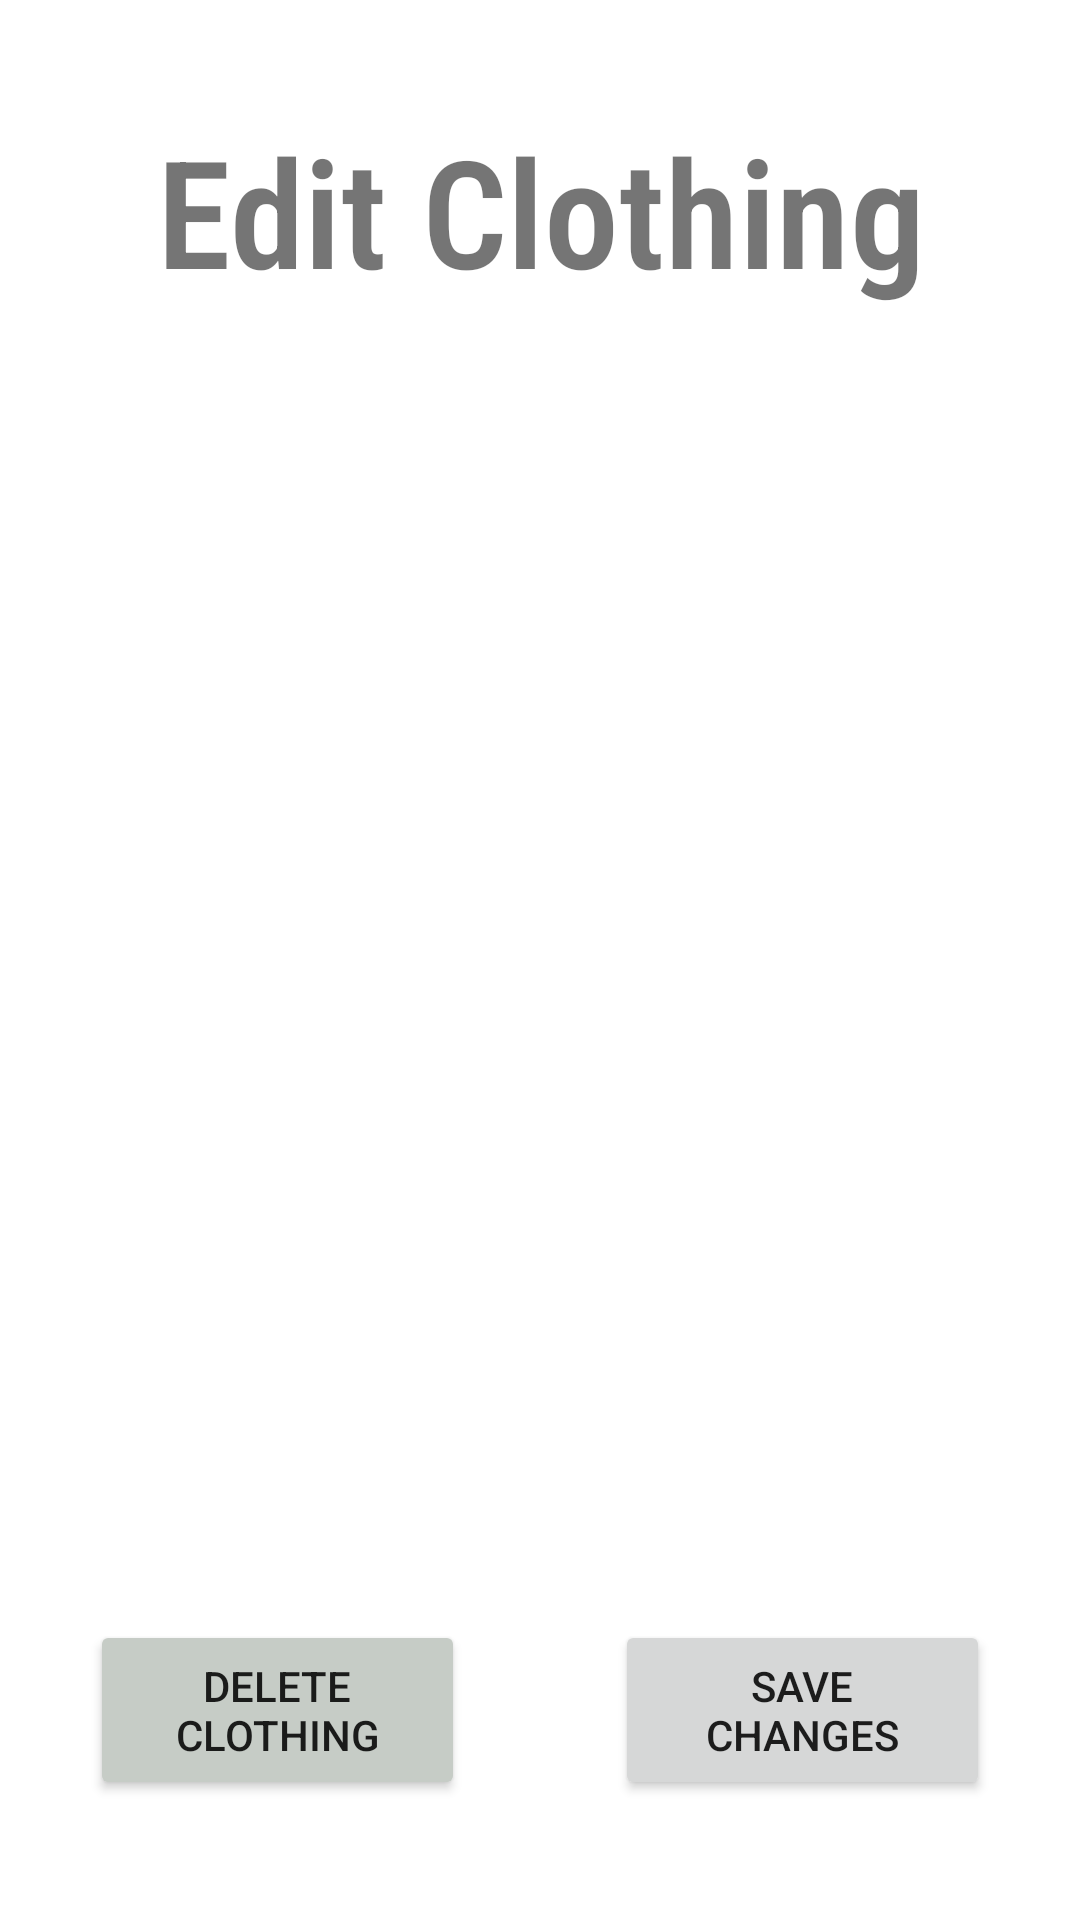

Layout XML and referenced resources for this Android screen:
<!-- AndroidManifest.xml: application theme Theme.ReWear -->
<!-- res/layout/fragment_editclothes.xml -->
<?xml version="1.0" encoding="utf-8"?>
<FrameLayout xmlns:android="http://schemas.android.com/apk/res/android"
    xmlns:app="http://schemas.android.com/apk/res-auto"
    xmlns:tools="http://schemas.android.com/tools"
    android:layout_width="match_parent"
    android:layout_height="match_parent">



    <LinearLayout
        android:id="@+id/top"
        android:layout_width="match_parent"
        android:layout_height="140dp"
        android:layout_marginTop="0dp"

        app:layout_constraintBottom_toTopOf="@+id/middle"
        android:orientation="horizontal">


        <TextView
            android:id="@+id/title"
            android:layout_width="0dp"
            android:layout_height="wrap_content"
            android:layout_weight="1"
            android:fontFamily="sans-serif-condensed-light"
            android:layout_gravity="center"
            android:text="Edit Clothing"
            android:textAlignment="center"
            android:textSize="50dp"
            android:textStyle="bold" />


    </LinearLayout>

    <FrameLayout
        android:id="@+id/middle"
        android:layout_width="match_parent"
        android:layout_height="380dp"
        app:layout_constraintBottom_toTopOf="@+id/bottom"
        tools:layout_editor_absoluteX="90dp" >
    </FrameLayout>


    <LinearLayout
        android:id="@+id/bottom"
        android:layout_width="match_parent"
        android:layout_height="140dp"
        android:layout_alignParentBottom="true"
        android:weightSum="2"
        android:orientation="horizontal"
        android:layout_gravity="bottom"
        app:layout_constraintTop_toBottomOf="@+id/middle">

        <Button
            android:id="@+id/btDeleteClothes"
            android:layout_width="110dp"
            android:layout_height="60dp"
            android:layout_centerInParent="true"
            android:layout_gravity="center"
            android:layout_marginStart="30dp"
            android:layout_weight="1"
            android:backgroundTint="@color/colorGrey"
            android:text="Delete Clothing" />

        <Button
            android:id="@+id/btEditClothes"
            android:layout_width="110dp"
            android:layout_height="60dp"
            android:layout_marginEnd="30dp"
            android:layout_gravity="center"
            android:layout_marginStart="50dp"
            android:layout_weight="1"
            android:text="Save Changes" />


    </LinearLayout>


</FrameLayout>
<!-- resources referenced by this layout -->
<resources>
  <color name="colorGrey">#C6CCC6</color>
  <style name="Theme.ReWear" parent="Theme.MaterialComponents.Light.NoActionBar">
          
          <item name="colorPrimary">@color/black</item>
          <item name="colorPrimaryVariant">@color/teal_700</item>
          <item name="colorOnPrimary">@color/white</item>
          
          <item name="colorSecondary">@color/teal_200</item>
          <item name="colorSecondaryVariant">@color/teal_700</item>
          <item name="colorOnSecondary">@color/black</item>
          
          <item name="android:statusBarColor" tools:targetApi="l">?attr/colorPrimaryVariant</item>
          
      </style>
  <color name="black">#FF000000</color>
  <color name="teal_700">#FF018786</color>
  <color name="white">#FFFFFFFF</color>
  <color name="teal_200">#8CBA9B</color>
</resources>
